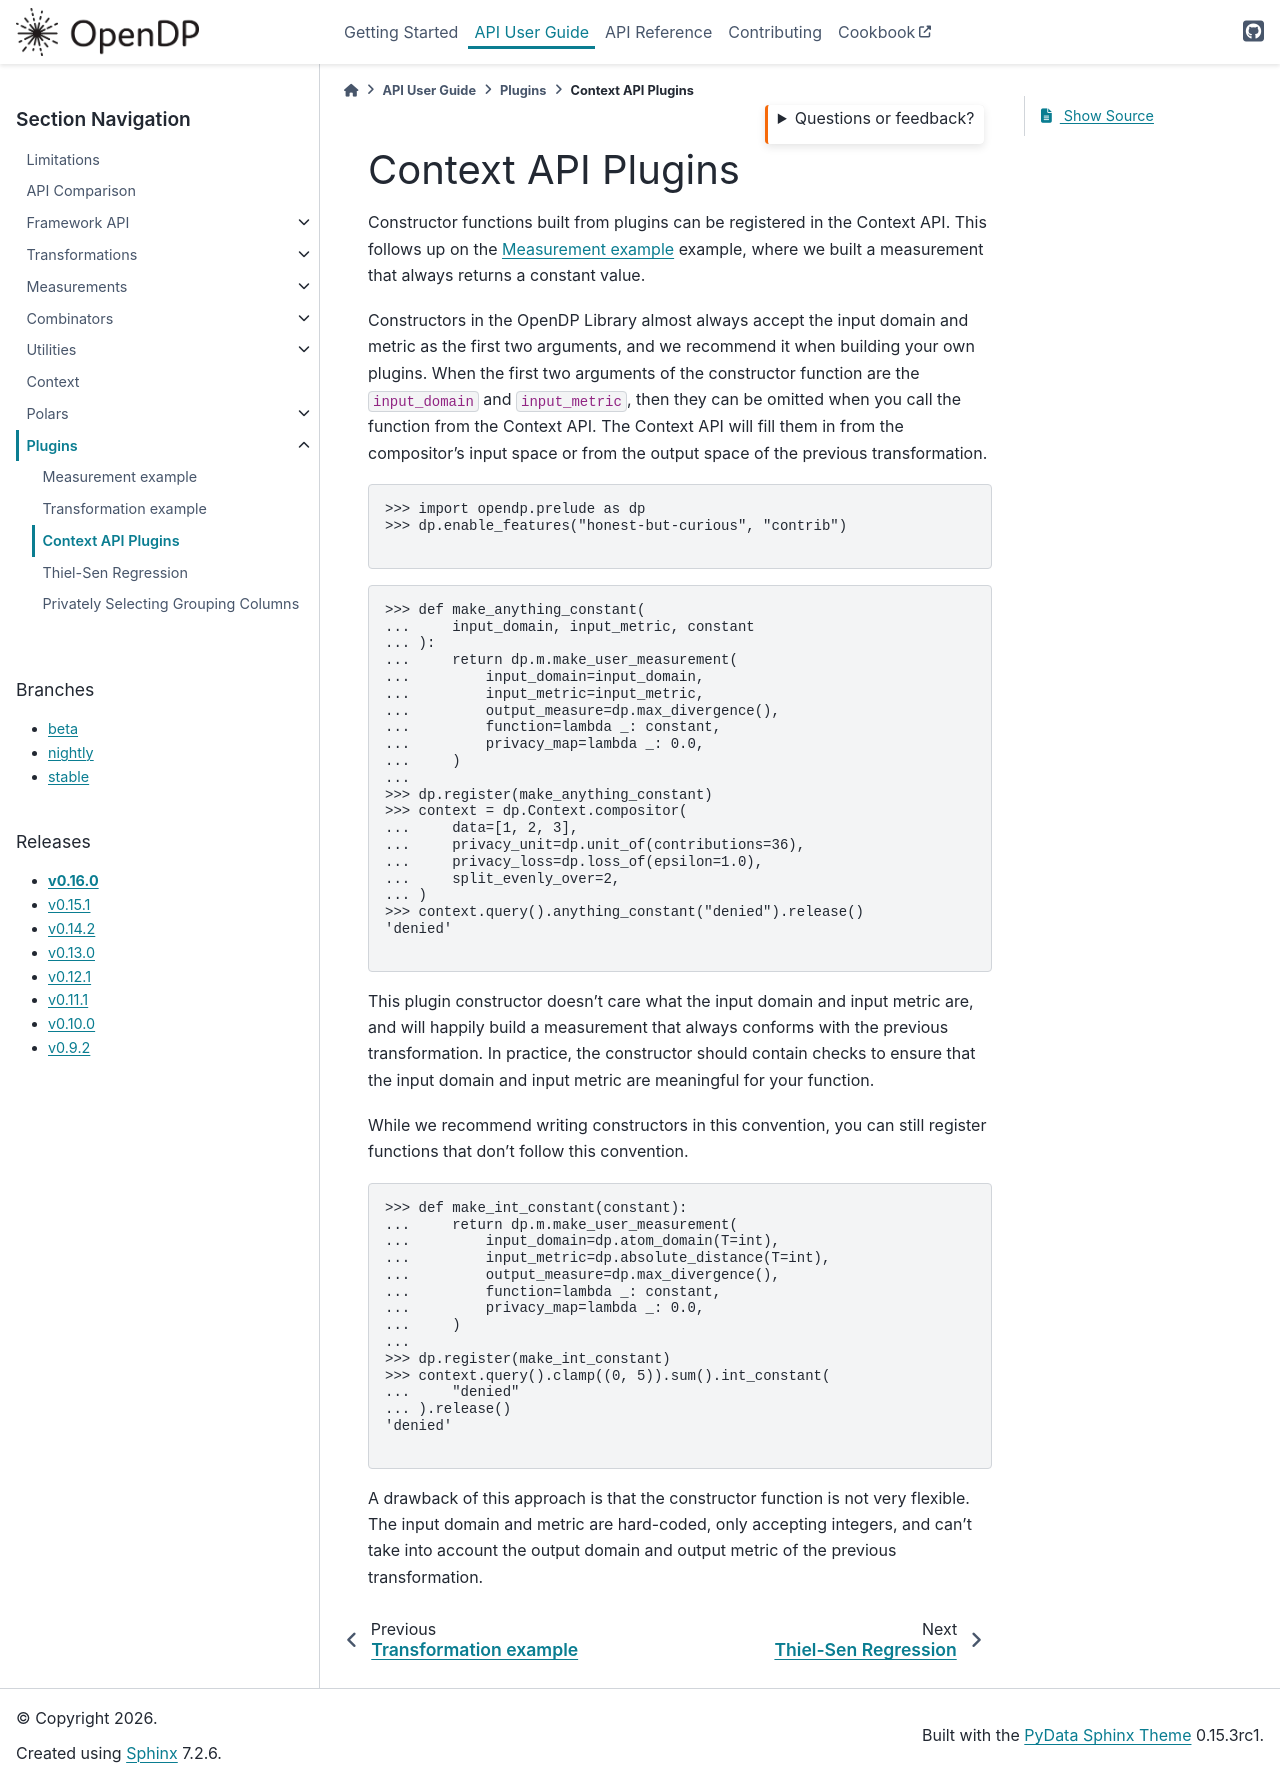

repository: opendp/opendp · page: en/v0.16.0/api/user-guide/plugins/context-api-plugins.html · generator: sphinx

Context API Plugins
===================

Constructor functions built from plugins can be registered in the Context API.
This follows up on the :ref:`measurement-plugin` example,
where we built a measurement that always returns a constant value.

Constructors in the OpenDP Library almost always accept the input domain and metric as the first two arguments,
and we recommend it when building your own plugins.
When the first two arguments of the constructor function are the ``input_domain`` and ``input_metric``,
then they can be omitted when you call the function from the Context API.
The Context API will fill them in from the compositor's input space or from the output space of the previous transformation.

.. literalinclude:: code/context-api-plugins.rst
    :language: python
    :dedent:
    :start-after: # enable-features
    :end-before: # /enable-features

.. literalinclude:: code/context-api-plugins.rst
    :language: python
    :dedent:
    :start-after: # register-anything-constant
    :end-before: # /register-anything-constant

This plugin constructor doesn't care what the input domain and input metric are,
and will happily build a measurement that always conforms with the previous transformation.
In practice, the constructor should contain checks to ensure that the input domain and input metric are meaningful for your function.

While we recommend writing constructors in this convention,
you can still register functions that don't follow this convention.

.. literalinclude:: code/context-api-plugins.rst
    :language: python
    :dedent:
    :start-after: # register-int-constant
    :end-before: # /register-int-constant

A drawback of this approach is that the constructor function is not very flexible.
The input domain and metric are hard-coded, only accepting integers,
and can't take into account the output domain and output metric of the previous transformation.
